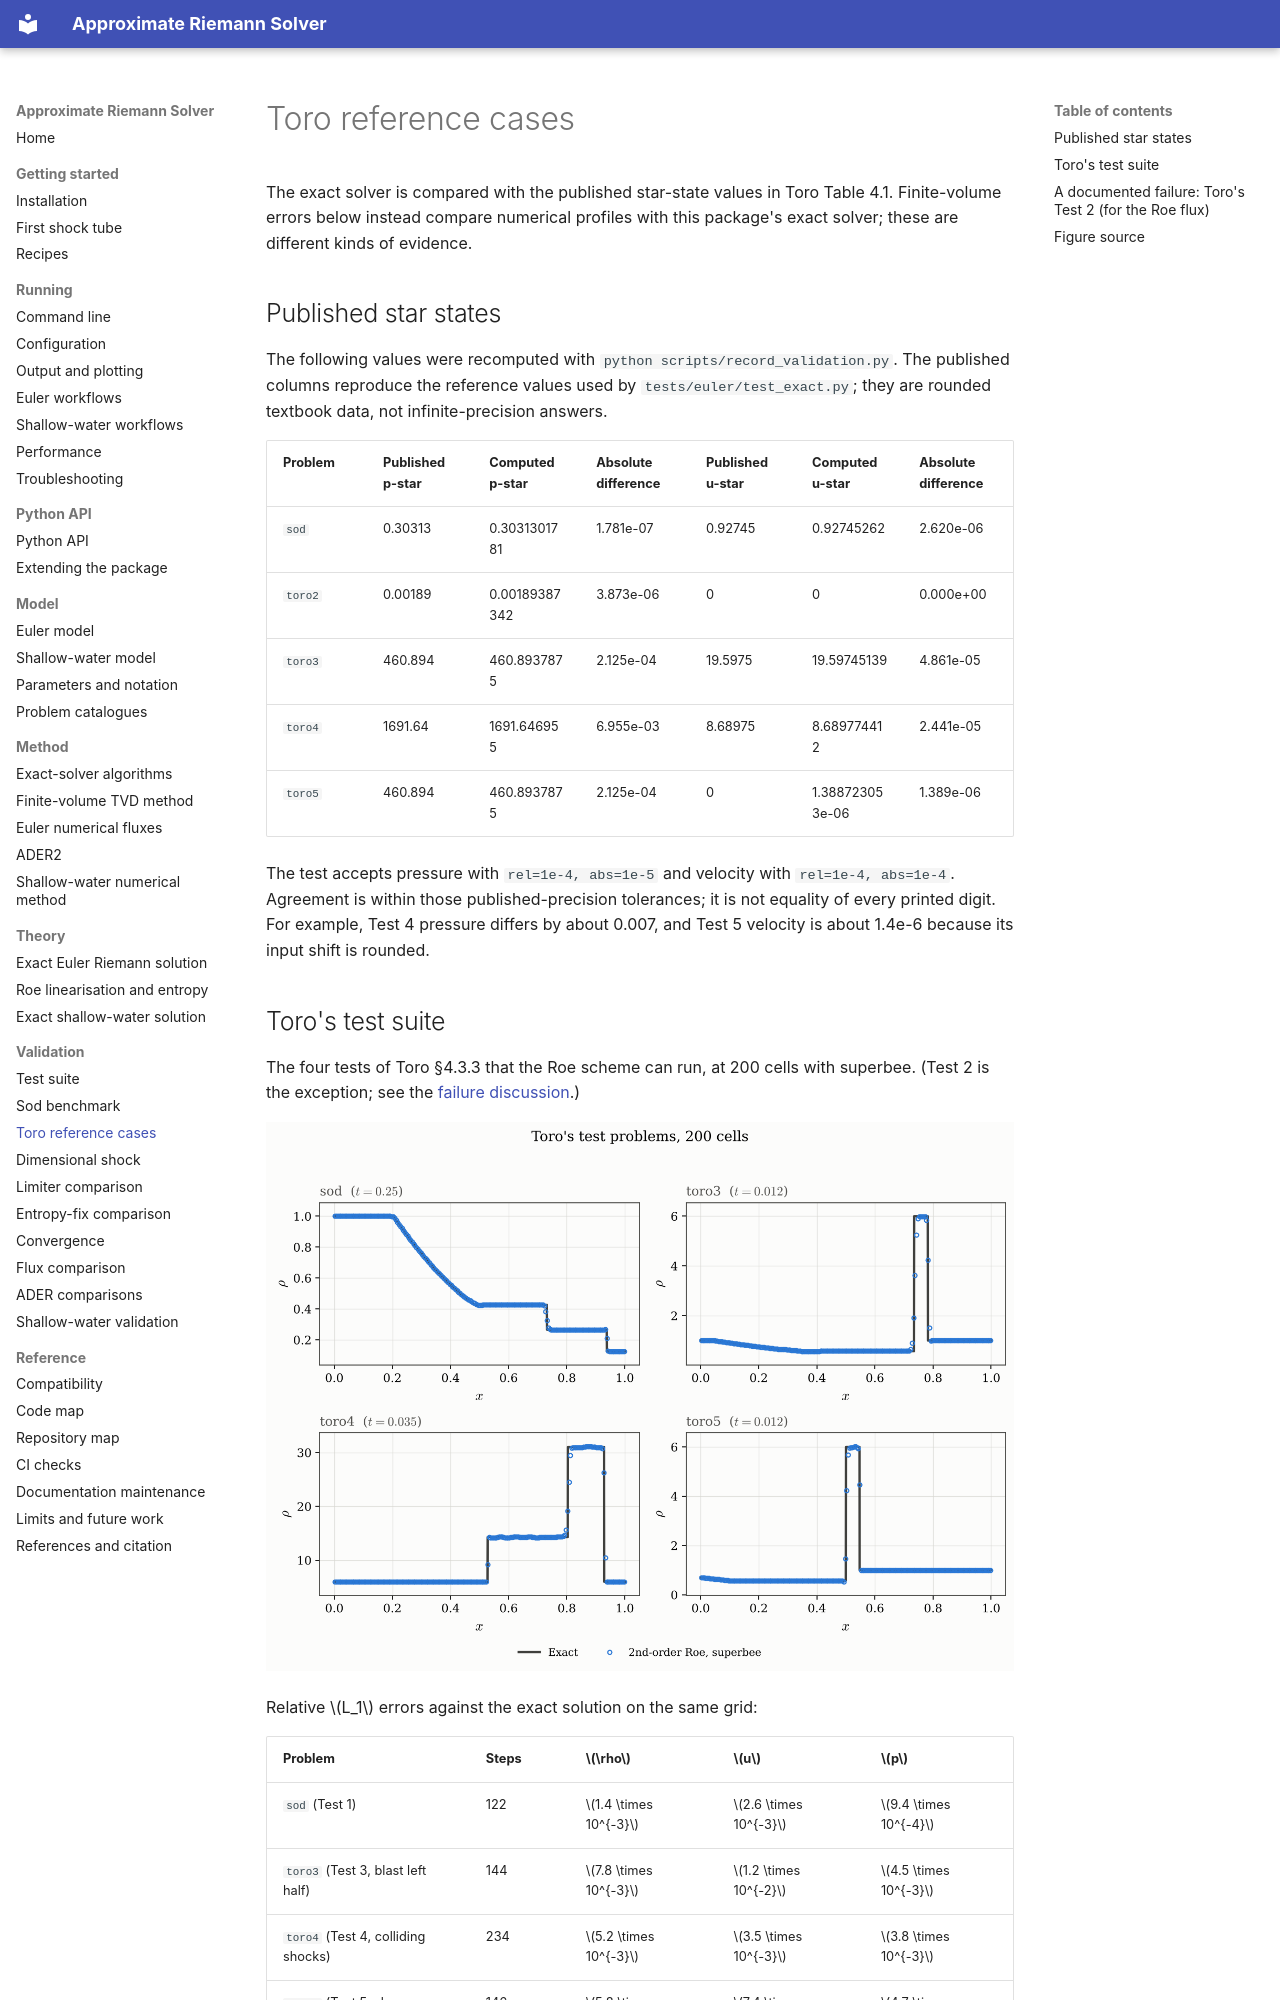

repository: mrodrig6/approximate_riemann_solver · page: validation/toro.html · generator: mkdocs

# Toro reference cases

The exact solver is compared with the published star-state values in Toro Table 4.1.
Finite-volume errors below instead compare numerical profiles with this package's exact
solver; these are different kinds of evidence.

## Published star states

The following values were recomputed with `python scripts/record_validation.py`. The
published columns reproduce the reference values used by `tests/euler/test_exact.py`;
they are rounded textbook data, not infinite-precision answers.

| Problem | Published p-star | Computed p-star | Absolute difference | Published u-star | Computed u-star | Absolute difference |
| ------- | ---------------- | --------------- | ------------------- | ---------------- | --------------- | ------------------- |
| `sod`   | 0.30313          | 0.3031301781    | 1.781e-07           | 0.92745          | 0.92745262      | 2.620e-06           |
| `toro2` | 0.00189          | 0.00189387342   | 3.873e-06           | 0                | 0               | 0.000e+00           |
| `toro3` | 460.894          | 460.8937875     | 2.125e-04           | 19.5975          | 19.59745139     | 4.861e-05           |
| `toro4` | 1691.64          | 1691.646955     | 6.955e-03           | 8.68975          | 8.689774412     | 2.441e-05           |
| `toro5` | 460.894          | 460.8937875     | 2.125e-04           | 0                | 1.388723053e-06 | 1.389e-06           |

The test accepts pressure with `rel=1e-4, abs=1e-5` and velocity with
`rel=1e-4, abs=1e-4`. Agreement is within those published-precision tolerances; it is
not equality of every printed digit. For example, Test 4 pressure differs by about
0.007, and Test 5 velocity is about 1.4e-6 because its input shift is rounded.
